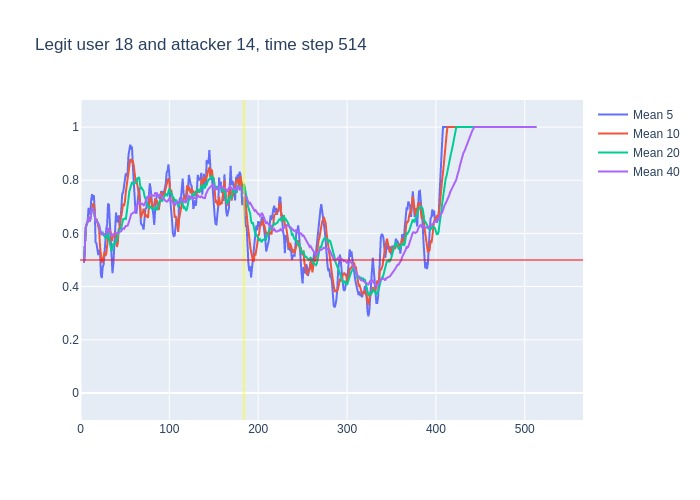

Data behind this chart, as committed beside it:
, time, confidence, avg_5_conf, avg_10_conf, avg_20_conf, avg_40_conf, real_user, predicted, user_count
0, 3, 0.49, , , , , 18, 18, 16
1, 4, 0.64, 0.49, 0.49, 0.49, 0.49, 18, 18, 16
2, 5, 0.74, 0.565, 0.565, 0.565, 0.565, 18, 18, 16
3, 6, 0.67, 0.6233, 0.6233, 0.6233, 0.6233, 18, 18, 16
4, 7, 0.68, 0.635, 0.635, 0.635, 0.635, 18, 18, 16
5, 8, 0.75, 0.644, 0.644, 0.644, 0.644, 18, 18, 16
6, 9, 0.54, 0.696, 0.6617, 0.6617, 0.6617, 18, 18, 16
7, 10, 0.71, 0.676, 0.6443, 0.6443, 0.6443, 18, 18, 16
8, 11, 0.94, 0.67, 0.6525, 0.6525, 0.6525, 18, 18, 16
9, 12, 0.8, 0.724, 0.6844, 0.6844, 0.6844, 18, 18, 16
10, 13, 0.63, 0.748, 0.696, 0.696, 0.696, 18, 18, 16
11, 14, 0.64, 0.724, 0.71, 0.69, 0.69, 18, 18, 16
12, 15, 0.42, 0.744, 0.71, 0.6858, 0.6858, 18, 18, 16
13, 16, 0.35, 0.686, 0.678, 0.6654, 0.6654, 18, 18, 16
14, 17, 0.77, 0.568, 0.646, 0.6429, 0.6429, 18, 18, 16
15, 18, 0.55, 0.562, 0.655, 0.6513, 0.6513, 18, 18, 16
16, 19, 0.5, 0.546, 0.635, 0.645, 0.645, 18, 18, 16
17, 20, 0.52, 0.518, 0.631, 0.6365, 0.6365, 18, 18, 16
18, 21, 0.32, 0.538, 0.612, 0.63, 0.63, 18, 18, 16
19, 22, 0.33, 0.532, 0.55, 0.6137, 0.6137, 18, 21, 16
20, 23, 0.49, 0.444, 0.503, 0.5995, 0.5995, 18, 18, 16
21, 24, 0.71, 0.432, 0.489, 0.5995, 0.5943, 18, 18, 16
22, 25, 0.56, 0.474, 0.496, 0.603, 0.5995, 18, 18, 16
23, 26, 0.54, 0.482, 0.51, 0.594, 0.5978, 18, 18, 16
24, 27, 0.63, 0.526, 0.529, 0.5875, 0.5954, 18, 18, 16
25, 28, 0.64, 0.586, 0.515, 0.585, 0.5968, 18, 18, 16
26, 29, 0.8, 0.616, 0.524, 0.5795, 0.5985, 18, 18, 16
27, 30, 0.95, 0.634, 0.554, 0.5925, 0.6059, 18, 18, 16
28, 31, 0.52, 0.712, 0.597, 0.6045, 0.6182, 18, 18, 16
29, 32, 0.24, 0.708, 0.617, 0.5835, 0.6148, 18, 18, 16
30, 33, 0.46, 0.63, 0.608, 0.5555, 0.6023, 18, 23, 16
31, 34, 0.36, 0.594, 0.605, 0.547, 0.5977, 18, 18, 16
32, 35, 0.67, 0.506, 0.57, 0.533, 0.5903, 18, 18, 16
33, 36, 0.7, 0.45, 0.581, 0.5455, 0.5927, 18, 18, 16
34, 37, 0.62, 0.486, 0.597, 0.563, 0.5959, 18, 18, 16
35, 38, 0.74, 0.562, 0.596, 0.5555, 0.5966, 18, 18, 16
36, 39, 0.66, 0.618, 0.606, 0.565, 0.6006, 18, 18, 16
37, 40, 0.52, 0.678, 0.592, 0.573, 0.6022, 18, 18, 16
38, 41, 0.67, 0.648, 0.549, 0.573, 0.6, 18, 18, 16
39, 42, 0.75, 0.642, 0.564, 0.5905, 0.6018, 18, 18, 16
40, 43, 0.53, 0.668, 0.615, 0.6115, 0.6055, 18, 18, 16
41, 44, 0.76, 0.626, 0.622, 0.6135, 0.6065, 18, 18, 16
42, 45, 0.71, 0.646, 0.662, 0.616, 0.6095, 18, 18, 16
43, 46, 1.0, 0.684, 0.666, 0.6235, 0.6088, 18, 18, 16
44, 47, 0.77, 0.75, 0.696, 0.6465, 0.617, 18, 18, 16
45, 48, 0.66, 0.754, 0.711, 0.6535, 0.6192, 18, 18, 16
46, 49, 0.83, 0.78, 0.703, 0.6545, 0.617, 18, 18, 16
47, 50, 0.87, 0.794, 0.72, 0.656, 0.6242, 18, 18, 16
48, 51, 0.94, 0.826, 0.755, 0.652, 0.6282, 18, 18, 16
49, 52, 0.84, 0.814, 0.782, 0.673, 0.6282, 18, 18, 16
50, 53, 0.99, 0.828, 0.791, 0.703, 0.6293, 18, 18, 16
51, 54, 0.93, 0.894, 0.837, 0.7295, 0.6382, 18, 18, 16
52, 55, 0.97, 0.914, 0.854, 0.758, 0.6455, 18, 18, 16
53, 56, 0.87, 0.934, 0.88, 0.773, 0.6593, 18, 18, 16
54, 57, 0.85, 0.92, 0.867, 0.7815, 0.6723, 18, 18, 16
55, 58, 0.62, 0.922, 0.875, 0.793, 0.6743, 18, 18, 16
56, 59, 0.67, 0.848, 0.871, 0.787, 0.676, 18, 18, 16
57, 60, 0.57, 0.796, 0.855, 0.7875, 0.6803, 18, 18, 16
58, 61, 0.68, 0.716, 0.825, 0.79, 0.6815, 18, 18, 16
59, 62, 0.85, 0.678, 0.799, 0.7905, 0.6905, 18, 18, 16
... 451 more rows
